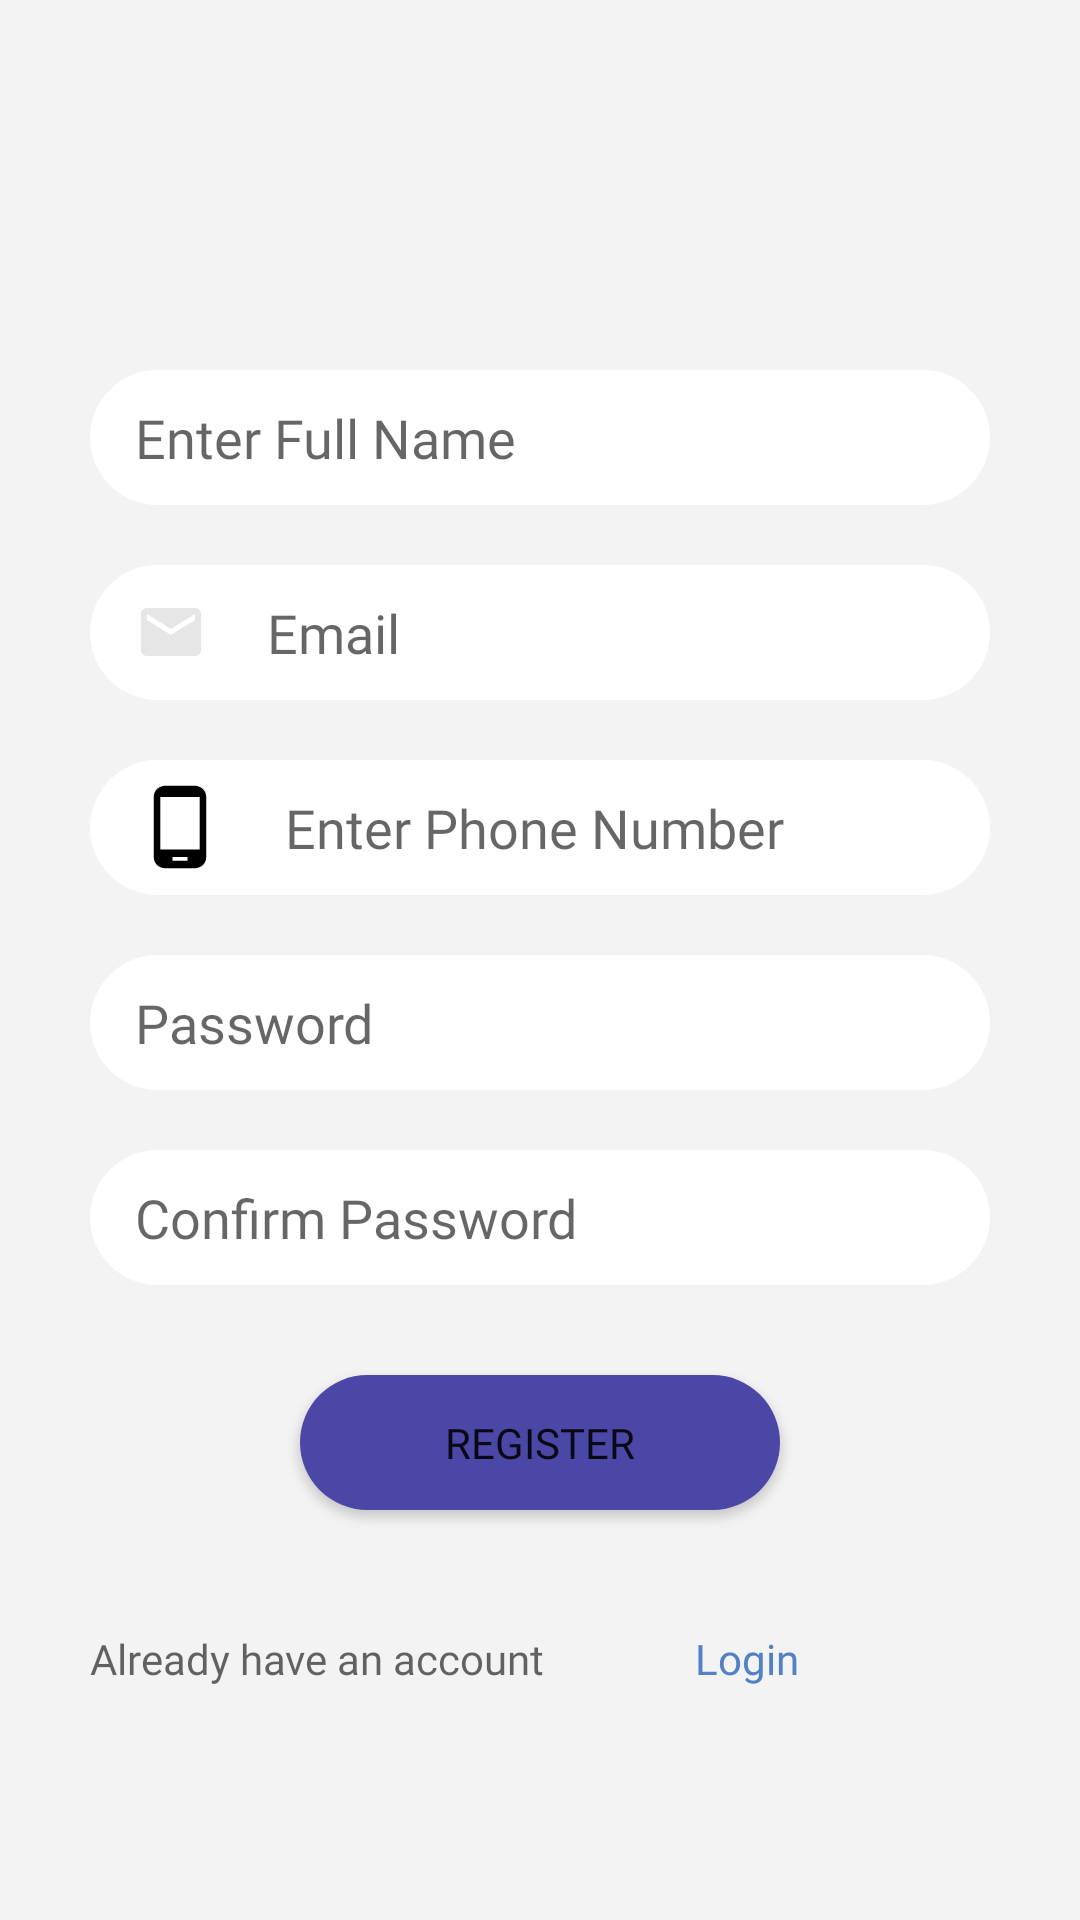

Android layout source for this screen:
<!-- AndroidManifest.xml: application theme Theme.TeleMedicine -->
<!-- res/layout/extra_layout.xml -->
<?xml version="1.0" encoding="utf-8"?>
<layout>
<androidx.constraintlayout.widget.ConstraintLayout xmlns:android="http://schemas.android.com/apk/res/android"
    xmlns:app="http://schemas.android.com/apk/res-auto"
    xmlns:tools="http://schemas.android.com/tools"
    android:layout_width="match_parent"
    android:layout_height="match_parent"
    android:background="@color/color_screen_background"
    tools:context=".ui.registration.RegistrationActivity">

    <TextView
        android:id="@+id/textView"
        android:layout_width="wrap_content"
        android:layout_height="wrap_content"
        android:layout_marginTop="17dp"
        android:layout_marginBottom="32dp"
        android:fontFamily="@font/montserratbold"
        android:text="@string/getStarted"
        android:textSize="@dimen/text_large"
        app:layout_constraintBottom_toTopOf="@+id/nestedScrollView"
        app:layout_constraintEnd_toEndOf="parent"
        app:layout_constraintHorizontal_bias="0.498"
        app:layout_constraintStart_toStartOf="parent"
        app:layout_constraintTop_toBottomOf="@+id/toolbar" />

    <androidx.appcompat.widget.Toolbar
        android:id="@+id/toolbar"
        android:layout_width="match_parent"
        android:layout_height="wrap_content"
        android:background="@color/color_screen_background"
        android:minHeight="?attr/actionBarSize"
        android:theme="?attr/actionBarTheme"
        app:layout_constraintEnd_toEndOf="parent"
        app:layout_constraintStart_toStartOf="parent"
        app:layout_constraintTop_toTopOf="parent" />


    <androidx.core.widget.NestedScrollView
        android:id="@+id/nestedScrollView"
        android:layout_width="wrap_content"
        android:layout_height="wrap_content"
        app:layout_constraintBottom_toBottomOf="parent"
        app:layout_constraintEnd_toEndOf="parent"
        app:layout_constraintStart_toStartOf="parent"
        app:layout_constraintTop_toTopOf="parent"
        app:layout_constraintVertical_bias="0.57">


        <LinearLayout
            android:layout_width="match_parent"
            android:layout_height="wrap_content"
            android:orientation="vertical">

            <EditText
                android:id="@+id/et_name"
                android:layout_width="300dp"
                android:layout_height="45dp"
                android:layout_gravity="center_horizontal"
                android:layout_marginTop="20dp"
                android:background="@drawable/text_field_background"
                android:drawableStart="@drawable/ic_baseline_person_24"
                android:drawablePadding="20dp"
                android:ems="10"
                android:fontFamily="@font/montserrat"
                android:hint="@string/name"
                android:inputType="textPersonName"
                android:paddingStart="15dp" />

            <EditText
                android:id="@+id/et_email"
                android:layout_width="300dp"
                android:layout_height="45dp"
                android:layout_gravity="center_horizontal"
                android:layout_marginTop="20dp"
                android:background="@drawable/text_field_background"
                android:drawableStart="@drawable/ic_baseline_email_24"
                android:drawablePadding="20dp"
                android:ems="10"
                android:fontFamily="@font/montserrat"
                android:hint="@string/email"
                android:inputType="textPersonName"
                android:paddingStart="15dp" />

            <EditText
                android:id="@+id/et_phone"
                android:layout_width="300dp"
                android:layout_height="45dp"
                android:layout_gravity="center_horizontal"
                android:layout_marginTop="20dp"
                android:background="@drawable/text_field_background"
                android:drawableStart="@drawable/ic_baseline_phone_android_24"
                android:drawablePadding="20dp"
                android:ems="10"
                android:fontFamily="@font/montserrat"
                android:hint="@string/phone"
                android:inputType="number"
                android:paddingStart="15dp" />

            <EditText
                android:id="@+id/et_password"
                android:layout_width="300dp"
                android:layout_height="45dp"
                android:layout_gravity="center_horizontal"
                android:layout_marginTop="20dp"
                android:background="@drawable/text_field_background"
                android:drawableStart="@drawable/ic_baseline_lock_24"
                android:drawablePadding="20dp"
                android:ems="10"
                android:fontFamily="@font/montserrat"
                android:hint="@string/password"
                android:inputType="textPassword"
                android:paddingStart="15dp" />

            <EditText
                android:id="@+id/et_confirm_password"
                android:layout_width="300dp"
                android:layout_height="45dp"
                android:layout_gravity="center_horizontal"
                android:layout_marginTop="20dp"
                android:background="@drawable/text_field_background"
                android:drawableStart="@drawable/ic_baseline_lock_24"
                android:drawablePadding="20dp"
                android:ems="10"
                android:fontFamily="@font/montserrat"
                android:hint="@string/confirm_password"
                android:inputType="textPassword"
                android:paddingStart="15dp" />

            <Button
                android:id="@+id/btn_register"
                android:layout_width="160dp"
                android:layout_height="45dp"
                android:layout_gravity="center_horizontal"
                android:layout_marginTop="30dp"
                android:background="@drawable/button_background"
                android:fontFamily="@font/montserratbold"
                android:text="@string/register" />

            <LinearLayout
                android:layout_width="match_parent"
                android:layout_height="wrap_content"
                android:layout_marginTop="40dp"
                android:orientation="horizontal">

                <TextView
                    android:id="@+id/tv_already"
                    android:layout_width="wrap_content"
                    android:layout_height="wrap_content"
                    android:fontFamily="@font/montserratbold"
                    android:hint="@string/already_have_account"
                    android:textColor="@color/black" />

                <TextView
                    android:id="@+id/tv_login"
                    android:layout_width="wrap_content"
                    android:layout_height="wrap_content"
                    android:layout_marginStart="50dp"
                    android:fontFamily="@font/montserratbold"
                    android:text="@string/login"
                    android:textColor="@color/light_blue" />


            </LinearLayout>


        </LinearLayout>

    </androidx.core.widget.NestedScrollView>



</androidx.constraintlayout.widget.ConstraintLayout>
</layout>
<!-- resources referenced by this layout -->
<resources>
  <color name="black">#FF000000</color>
  <color name="color_screen_background">#F3F3F3</color>
  <color name="light_blue">#5381C6</color>
  <dimen name="text_large">24sp</dimen>
  <!-- drawable button_background (drawable) -->
  <?xml version="1.0" encoding="utf-8"?>
  <shape xmlns:android="http://schemas.android.com/apk/res/android"
      android:shape="rectangle" >
  
      <corners
          android:bottomLeftRadius="30dp"
          android:bottomRightRadius="30dp"
          android:radius="60dp"
          android:topLeftRadius="30dp"
          android:topRightRadius="30dp" />
  
      <solid android:color="@color/purple_clr" />
  
      <padding
          android:bottom="0dp"
          android:left="0dp"
          android:right="0dp"
          android:top="0dp" />
  
      <size
          android:height="60dp"
          android:width="270dp" />
  
  </shape>
  <!-- drawable ic_baseline_email_24 (drawable) -->
  <vector android:height="24dp" android:tint="@color/icon_color"
      android:viewportHeight="24" android:viewportWidth="24"
      android:width="24dp" xmlns:android="http://schemas.android.com/apk/res/android">
      <path android:fillColor="@android:color/white" android:pathData="M20,4L4,4c-1.1,0 -1.99,0.9 -1.99,2L2,18c0,1.1 0.9,2 2,2h16c1.1,0 2,-0.9 2,-2L22,6c0,-1.1 -0.9,-2 -2,-2zM20,8l-8,5 -8,-5L4,6l8,5 8,-5v2z"/>
  </vector>
  <!-- drawable ic_baseline_phone_android_24 (drawable) -->
  <vector android:height="30dp" android:tint="@color/black"
      android:viewportHeight="24" android:viewportWidth="24"
      android:width="30dp" xmlns:android="http://schemas.android.com/apk/res/android">
      <path android:fillColor="@android:color/white" android:pathData="M16,1L8,1C6.34,1 5,2.34 5,4v16c0,1.66 1.34,3 3,3h8c1.66,0 3,-1.34 3,-3L19,4c0,-1.66 -1.34,-3 -3,-3zM14,21h-4v-1h4v1zM17.25,18L6.75,18L6.75,4h10.5v14z"/>
  </vector>
  <!-- drawable text_field_background (drawable) -->
  <?xml version="1.0" encoding="utf-8"?>
  <shape xmlns:android="http://schemas.android.com/apk/res/android"
      android:shape="rectangle" >
  
          <corners
              android:bottomLeftRadius="30dp"
              android:bottomRightRadius="30dp"
              android:radius="60dp"
              android:topLeftRadius="30dp"
              android:topRightRadius="30dp" />
  
          <solid android:color="@color/white" />
  
          <padding
              android:bottom="0dp"
              android:left="0dp"
              android:right="0dp"
              android:top="0dp" />
  
          <size
              android:height="60dp"
              android:width="270dp" />
  
  </shape>
  <string name="already_have_account">Already have an account</string>
  <string name="confirm_password">Confirm Password</string>
  <string name="email">Email</string>
  <string name="getStarted">Let\'s Get Started</string>
  <string name="login">Login</string>
  <string name="name">Enter Full Name</string>
  <string name="password">Password</string>
  <string name="phone">Enter Phone Number</string>
  <string name="register">Register</string>
  <style name="Theme.TeleMedicine" parent="Theme.MaterialComponents.DayNight.NoActionBar">
          
          <item name="colorPrimary">@color/dark_blue</item>
          <item name="colorPrimaryVariant">@color/light_blue</item>
          <item name="colorOnPrimary">@color/white</item>
          
          <item name="colorSecondary">@color/teal_200</item>
          <item name="colorSecondaryVariant">@color/teal_700</item>
          <item name="colorOnSecondary">@color/black</item>
          
          <item name="android:statusBarColor" tools:targetApi="l">?attr/colorPrimary</item>
          
      </style>
  <color name="purple_clr">#4A47A7</color>
  <color name="icon_color">#E6E6E6</color>
  <color name="white">#FFFFFFFF</color>
  <color name="dark_blue"> #0D51B6 </color>
  <color name="teal_200">#FF03DAC5</color>
  <color name="teal_700">#FF018786</color>
</resources>
